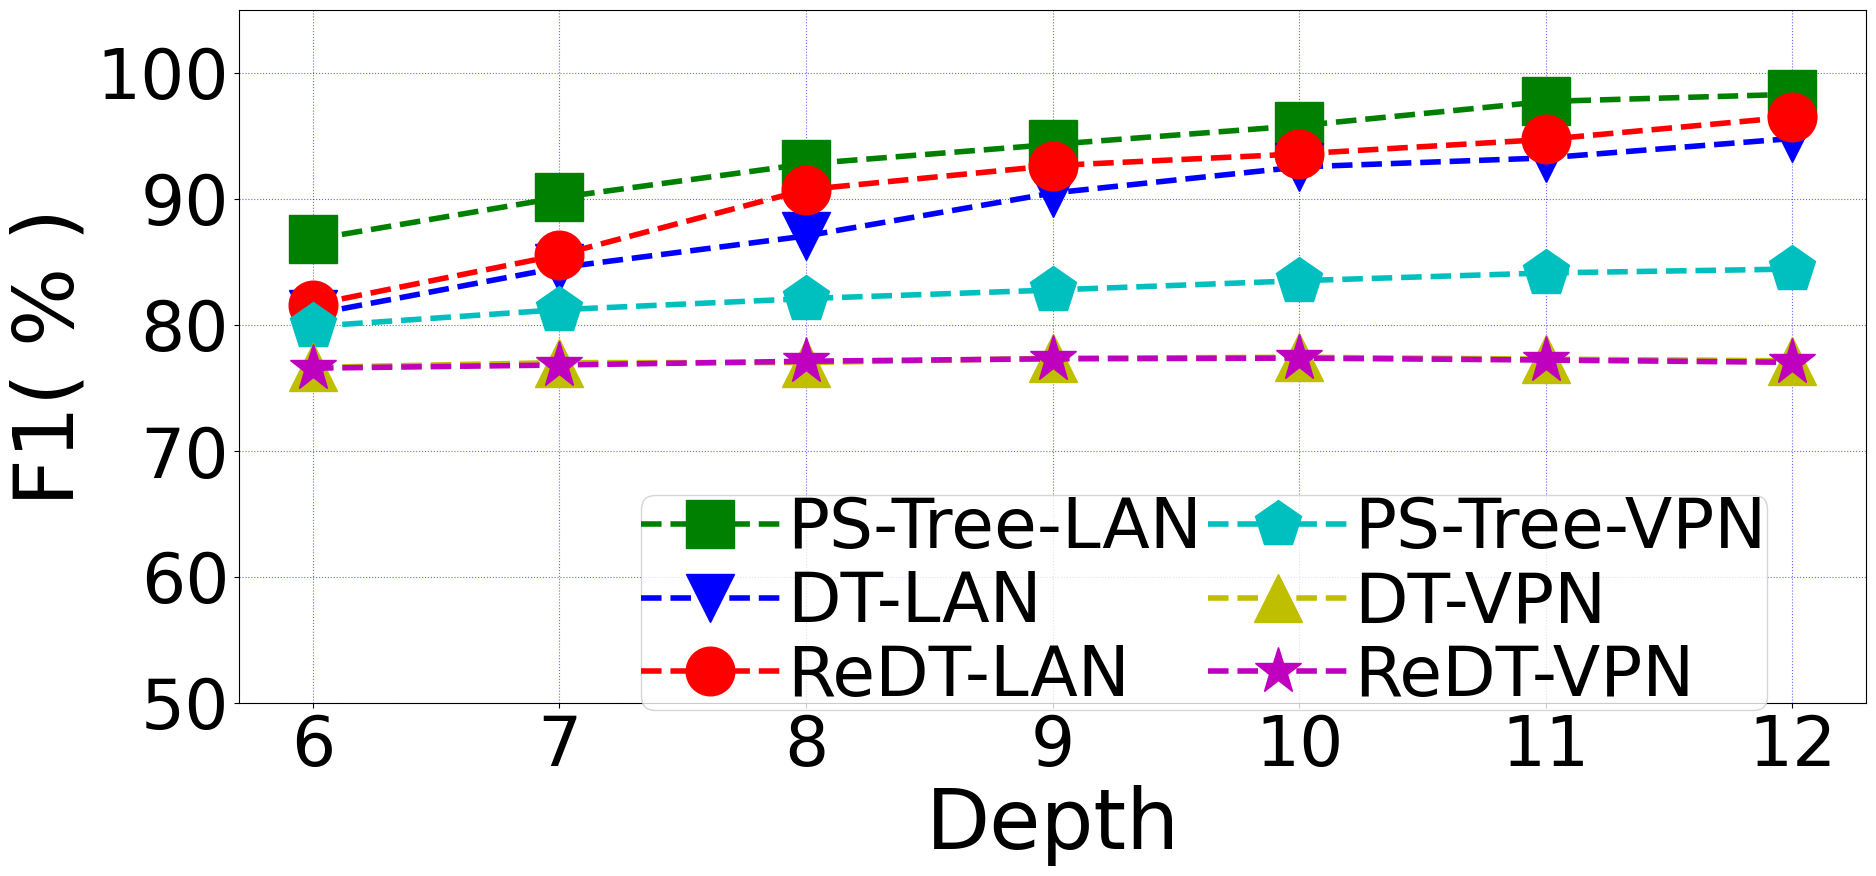

Recreate this plot in Python. (Note: this script raises an exception after producing the figure.)
import matplotlib.pyplot as plt
import numpy as np



original_lan=[0.80833099, 0.84532736 ,0.87046866 ,0.90452553, 0.92522445, 0.93238749 ,0.94781127]
sskd_lan=[0.86773809 ,0.90097621, 0.92763494, 0.94311364 ,0.95793542, 0.97719401,0.98288034]
kd_lan = [0.8158992791291554,0.8554116433034848,0.9072135714320785,0.9262990219637656,0.9355737454353021,0.947066575123161,0.9649395322976567]


original_vpn=[0.76611902 ,0.76996584 ,0.76996584, 0.77341196, 0.77417065, 0.77271572,0.7713308 ]
sskd_vpn= [0.79867711, 0.81193501, 0.82073783, 0.82755275, 0.83493242 ,0.84109945,0.8441654 ]
kd_vpn = [0.76550649, 0.76804061 ,0.77102694, 0.77295299, 0.77351074, 0.77197039,0.7701381 ]
original_lan,sskd_lan,kd_lan = list(map(lambda x:x*100,original_lan)),list(map(lambda x:x*100,sskd_lan)),list(map(lambda x:x*100,kd_lan))
original_vpn,sskd_vpn,kd_vpn = list(map(lambda x:x*100,original_vpn)),list(map(lambda x:x*100,sskd_vpn)),list(map(lambda x:x*100,kd_vpn))
fig = plt.figure(dpi=128,figsize=(21, 9))
plt.rc('font',family='Times New Roman')
x = [6,7,8,9,10,11,12]
# labels = ['$10^{2}$','$10^{3}$','$10^{4}$','$10^{5}$','$10^{6}$']
plt.xticks(x,fontsize = 50)
plt.ylim([50,105])
plt.yticks(np.arange(50, 105, 10),fontsize =50)
# plt.xlim([0,6])
plt.plot(x,sskd_lan,label='PS-Tree-LAN',linewidth=4,color='g',marker='s',linestyle ='--',markerfacecolor='g',markersize=35)
plt.plot(x,original_lan,label='DT-LAN',linewidth=4,color='b',linestyle ='--',marker='v',markerfacecolor='b',markersize=35)

plt.plot(x,kd_lan,label='ReDT-LAN',linewidth=4,color='r',linestyle ='--',marker='o',markerfacecolor='r',markersize=35)

plt.plot(x,sskd_vpn,label='PS-Tree-VPN',linewidth=4,color='c',marker='p',linestyle ='--',markerfacecolor='c',markersize=35)
plt.plot(x,original_vpn,label='DT-VPN',linewidth=4,color='y',linestyle ='--',marker='^',markerfacecolor='y',markersize=35)
plt.plot(x,kd_vpn,label='ReDT-VPN',linewidth=4,color='m',linestyle ='--',marker='*',markerfacecolor='m',markersize=35)

# plt.plot(x,original_vpn,label='DT-VPN',linewidth=4,color='y',linestyle ='--',marker='^',markerfacecolor='y',markersize=35)


# plt.xscale("log")
# plt.xscale("log")
# plt.plot(x,kd,label='kd',linewidth=3,color='chartreuse',marker='o',linestyle='--',markerfacecolor='chartreuse',markersize=16)

# plt.xscale("log")


plt.xlabel('Depth',fontsize = 60)
plt.ylabel('F1( % )',fontsize = 60)
plt.legend(ncol = 2,loc = 'best',borderpad=0,fontsize=50,columnspacing=0.1,labelspacing=0.1,handletextpad=0.1,bbox_to_anchor =(0.96,0.35))
# plt.title('Interesting Graph\nCheck it out')
plt.grid(True,linestyle=':',color='b',alpha=0.6)
plt.savefig('../pic/f1.pdf',bbox_inches='tight')
# plt.savefig("tree_acc.svg")

plt.show()
